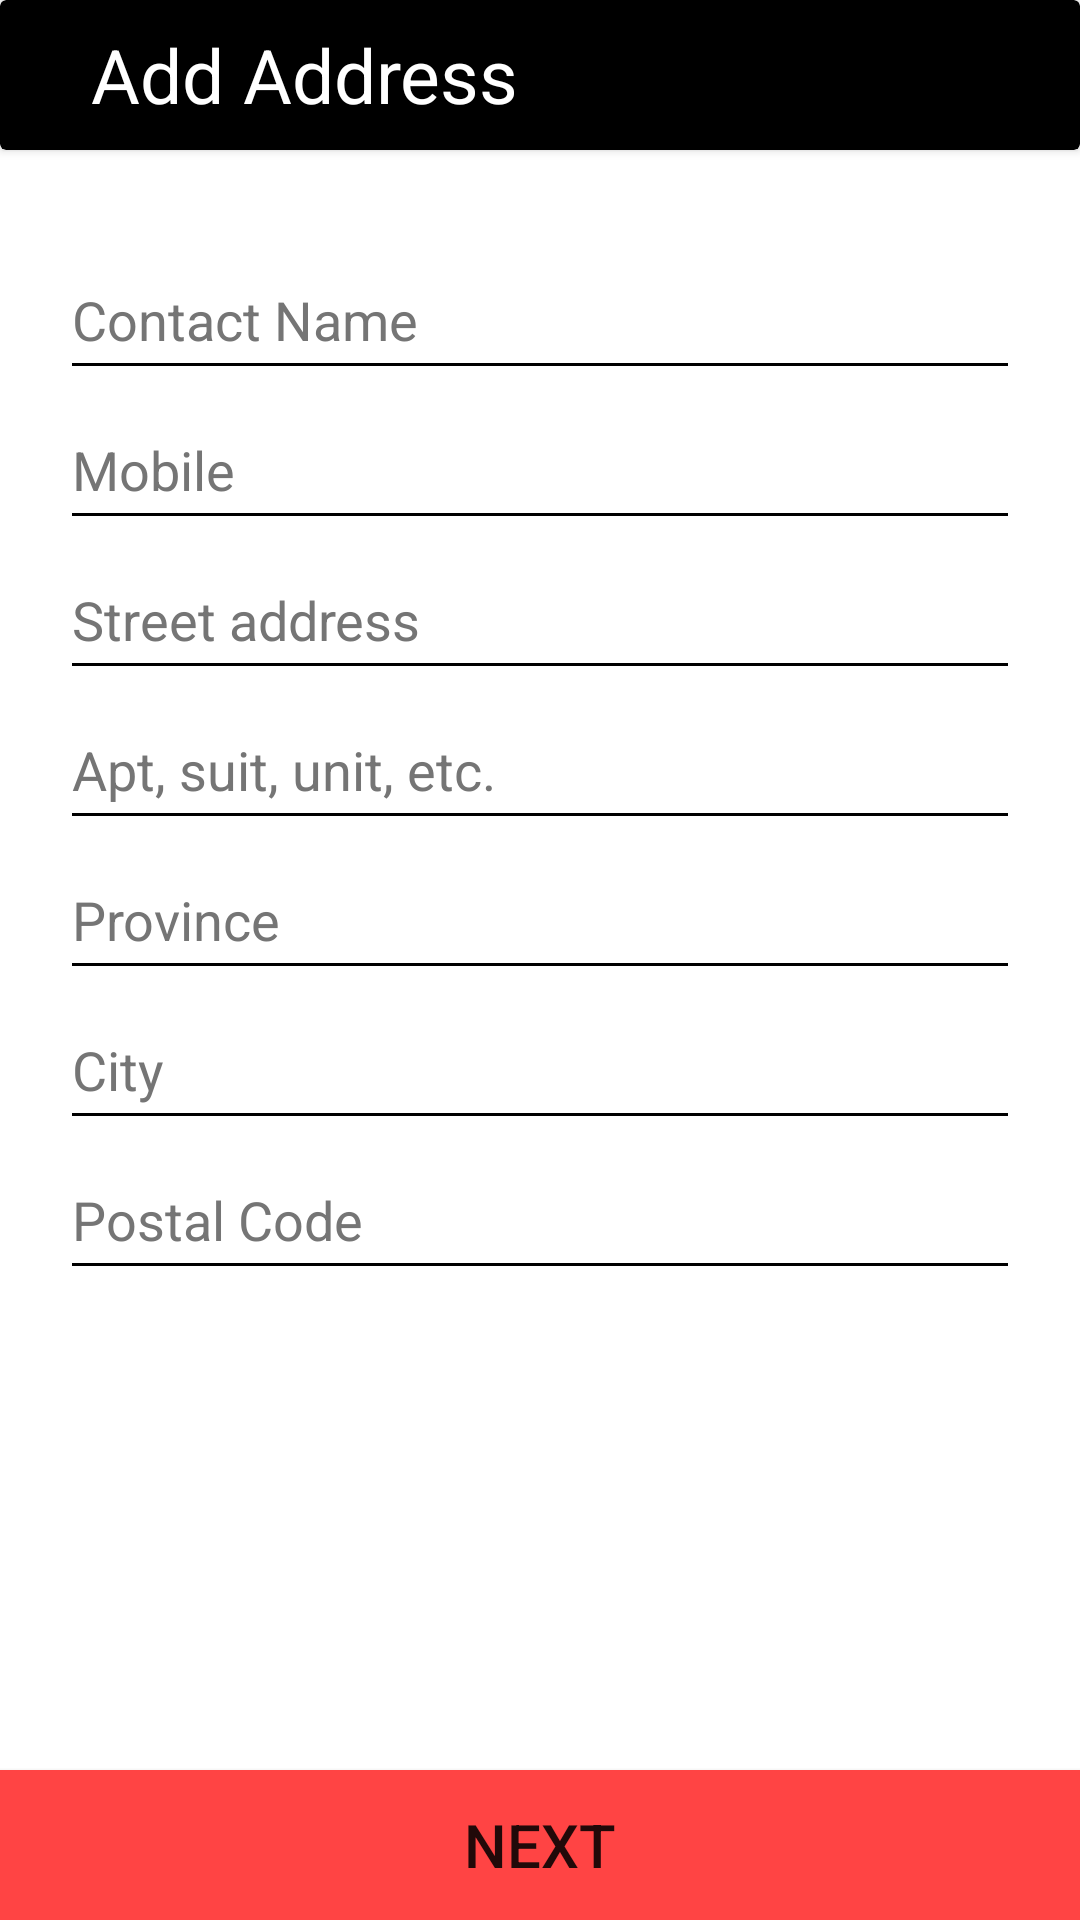

Here is an Android app screen rendered from its layout file. Give the layout XML and the strings, colors and styles it references.
<!-- AndroidManifest.xml: application theme AppTheme -->
<!-- res/layout/activity_add_address.xml -->
<?xml version="1.0" encoding="utf-8"?>
<RelativeLayout xmlns:android="http://schemas.android.com/apk/res/android"
    xmlns:app="http://schemas.android.com/apk/res-auto"
    xmlns:tools="http://schemas.android.com/tools"
    android:layout_width="match_parent"
    android:layout_height="match_parent"
    android:background="@android:color/white"
    tools:context=".AddAddress">

    <LinearLayout
        android:layout_width="match_parent"
        android:layout_height="match_parent"
        android:orientation="vertical">

        <android.support.v7.widget.CardView
            android:layout_width="match_parent"
            android:layout_height="50dp"
            app:cardBackgroundColor="@android:color/black">

            <LinearLayout
                android:layout_width="wrap_content"
                android:layout_height="match_parent"
                android:orientation="horizontal">


                <TextView
                    android:layout_width="wrap_content"
                    android:layout_height="match_parent"
                    android:layout_marginLeft="30dp"
                    android:gravity="center"
                    android:text="Add Address"
                    android:textColor="@android:color/white"
                    android:textSize="25dp" />
            </LinearLayout>

        </android.support.v7.widget.CardView>


        <EditText
            android:id="@+id/name"
            android:layout_width="match_parent"
            android:layout_height="50dp"
            android:layout_marginLeft="20dp"
            android:layout_marginTop="30dp"
            android:layout_marginRight="20dp"
            android:backgroundTint="@android:color/black"
            android:hint="Contact Name"
            android:imeOptions="actionNext"
            android:inputType="text"
            android:textColor="@android:color/black"
            android:textColorHint="#757575" />

        <EditText
            android:id="@+id/mobile"
            android:layout_width="match_parent"
            android:layout_height="50dp"
            android:layout_marginLeft="20dp"
            android:layout_marginRight="20dp"
            android:backgroundTint="@android:color/black"
            android:hint="Mobile"
            android:imeOptions="actionNext"
            android:inputType="number"
            android:textColor="@android:color/black"
            android:textColorHint="#757575" />

        <EditText
            android:id="@+id/street"
            android:layout_width="match_parent"
            android:layout_height="50dp"
            android:layout_marginLeft="20dp"
            android:layout_marginRight="20dp"
            android:backgroundTint="@android:color/black"
            android:hint="Street address"
            android:imeOptions="actionNext"
            android:inputType="text"
            android:textColor="@android:color/black"
            android:textColorHint="#757575" />

        <EditText
            android:id="@+id/unit"
            android:layout_width="match_parent"
            android:layout_height="50dp"
            android:layout_marginLeft="20dp"
            android:layout_marginRight="20dp"
            android:backgroundTint="@android:color/black"
            android:hint="Apt, suit, unit, etc."
            android:imeOptions="actionNext"
            android:inputType="text"
            android:textColor="@android:color/black"
            android:textColorHint="#757575" />

        <EditText
            android:id="@+id/province"
            android:layout_width="match_parent"
            android:layout_height="50dp"
            android:layout_marginLeft="20dp"
            android:layout_marginRight="20dp"
            android:backgroundTint="@android:color/black"
            android:hint="Province"
            android:imeOptions="actionNext"
            android:inputType="text"
            android:textColor="@android:color/black"
            android:textColorHint="#757575" />

        <EditText
            android:id="@+id/city"
            android:layout_width="match_parent"
            android:layout_height="50dp"
            android:layout_marginLeft="20dp"
            android:layout_marginRight="20dp"
            android:backgroundTint="@android:color/black"
            android:hint="City"
            android:imeOptions="actionNext"
            android:inputType="text"
            android:textColor="@android:color/black"
            android:textColorHint="#757575" />

        <EditText
            android:id="@+id/postalCode"
            android:layout_width="match_parent"
            android:layout_height="50dp"
            android:layout_marginLeft="20dp"
            android:layout_marginRight="20dp"
            android:backgroundTint="@android:color/black"
            android:hint="Postal Code"
            android:imeOptions="actionDone"
            android:inputType="number"
            android:textColor="@android:color/black"
            android:textColorHint="#757575" />

        <RelativeLayout
            android:layout_width="match_parent"
            android:layout_height="match_parent">

            <Button
                android:id="@+id/next"
                android:layout_width="match_parent"
                android:layout_height="50dp"
                android:layout_alignParentBottom="true"
                android:background="@android:color/holo_red_light"
                android:text="Next"
                android:textSize="20dp" />


        </RelativeLayout>


    </LinearLayout>

</RelativeLayout>
<!-- resources referenced by this layout -->
<resources>
  <style name="AppTheme" parent="Theme.AppCompat.Light.DarkActionBar">
          
          <item name="colorPrimary">@color/colorPrimary</item>
          <item name="colorPrimaryDark">@color/colorPrimaryDark</item>
          <item name="colorAccent">@color/colorAccent</item>
      </style>
  <!-- not gathered from this repository: default colours our renderer supplied (Android Studio template values) -->
  <color name="colorPrimary">#FF6200EE</color>
  <color name="colorPrimaryDark">#FF3700B3</color>
  <color name="colorAccent">#FF03DAC5</color>
</resources>
